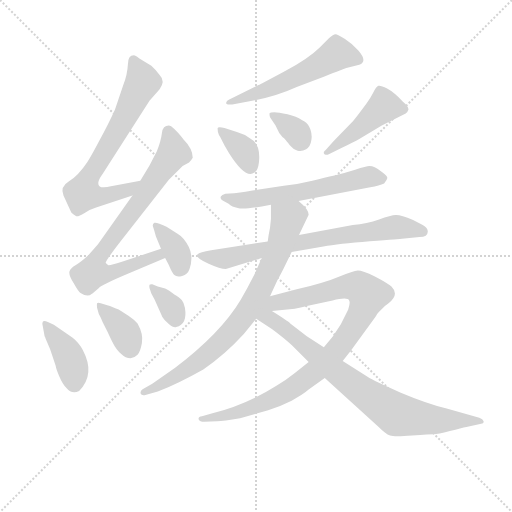
t = 0.00 s
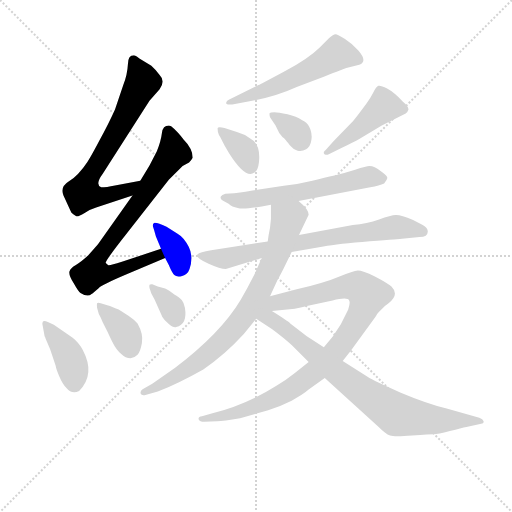
t = 2.16 s
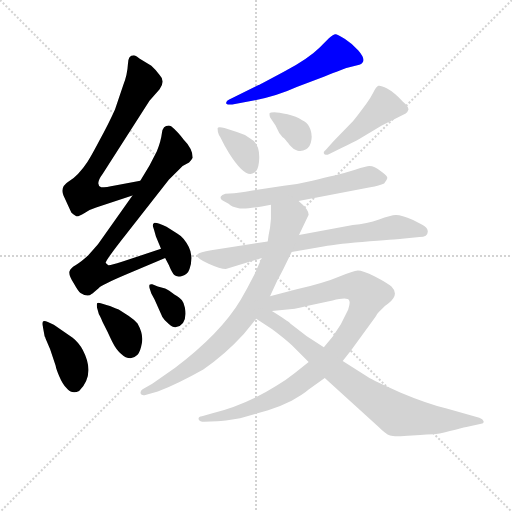
t = 4.31 s
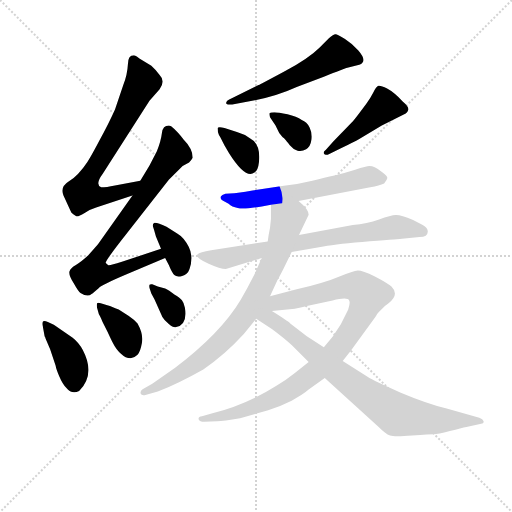
t = 6.46 s
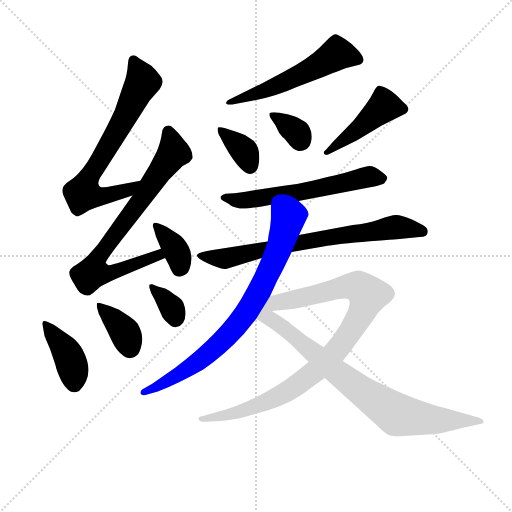
t = 8.62 s
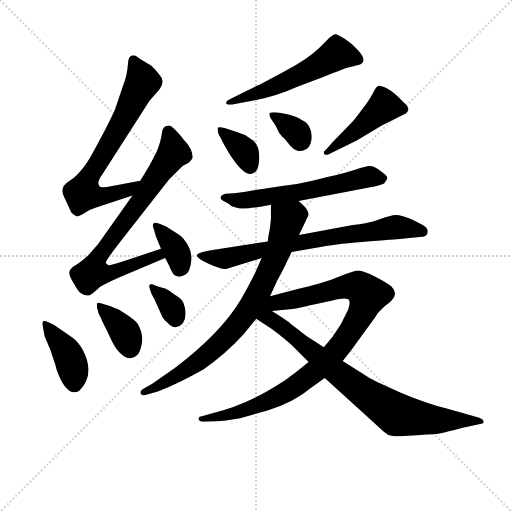
t = 10.77 s

The animated SVG that drew these frames (rendered in a browser with its animation timeline set to each time). Animation: 15 CSS @keyframes rules; one cycle of 10.77 s.

<svg version="1.1" viewBox="0 0 1024 1024" xmlns="http://www.w3.org/2000/svg">
  <g stroke="lightgray" stroke-dasharray="1,1" stroke-width="1" transform="scale(4, 4)">
    <line x1="0" y1="0" x2="256" y2="256"></line>
    <line x1="256" y1="0" x2="0" y2="256"></line>
    <line x1="128" y1="0" x2="128" y2="256"></line>
    <line x1="0" y1="128" x2="256" y2="128"></line>
  </g>
<g transform="scale(0.92, -0.92) translate(60, -900)">
   <style type="text/css">
    @keyframes keyframes0 {
      from {
       stroke: blue;
       stroke-dashoffset: 704;
       stroke-width: 128;
       }
       70% {
       animation-timing-function: step-end;
       stroke: blue;
       stroke-dashoffset: 0;
       stroke-width: 128;
       }
       to {
       stroke: black;
       stroke-width: 1024;
       }
       }
       #make-me-a-hanzi-animation-0 {
         animation: keyframes0 0.822917s both;
         animation-delay: 0.000000s;
         animation-timing-function: linear;
       }
    @keyframes keyframes1 {
      from {
       stroke: blue;
       stroke-dashoffset: 775;
       stroke-width: 128;
       }
       72% {
       animation-timing-function: step-end;
       stroke: blue;
       stroke-dashoffset: 0;
       stroke-width: 128;
       }
       to {
       stroke: black;
       stroke-width: 1024;
       }
       }
       #make-me-a-hanzi-animation-1 {
         animation: keyframes1 0.880697s both;
         animation-delay: 0.822917s;
         animation-timing-function: linear;
       }
    @keyframes keyframes2 {
      from {
       stroke: blue;
       stroke-dashoffset: 368;
       stroke-width: 128;
       }
       55% {
       animation-timing-function: step-end;
       stroke: blue;
       stroke-dashoffset: 0;
       stroke-width: 128;
       }
       to {
       stroke: black;
       stroke-width: 1024;
       }
       }
       #make-me-a-hanzi-animation-2 {
         animation: keyframes2 0.549479s both;
         animation-delay: 1.703613s;
         animation-timing-function: linear;
       }
    @keyframes keyframes3 {
      from {
       stroke: blue;
       stroke-dashoffset: 402;
       stroke-width: 128;
       }
       57% {
       animation-timing-function: step-end;
       stroke: blue;
       stroke-dashoffset: 0;
       stroke-width: 128;
       }
       to {
       stroke: black;
       stroke-width: 1024;
       }
       }
       #make-me-a-hanzi-animation-3 {
         animation: keyframes3 0.577148s both;
         animation-delay: 2.253092s;
         animation-timing-function: linear;
       }
    @keyframes keyframes4 {
      from {
       stroke: blue;
       stroke-dashoffset: 378;
       stroke-width: 128;
       }
       55% {
       animation-timing-function: step-end;
       stroke: blue;
       stroke-dashoffset: 0;
       stroke-width: 128;
       }
       to {
       stroke: black;
       stroke-width: 1024;
       }
       }
       #make-me-a-hanzi-animation-4 {
         animation: keyframes4 0.557617s both;
         animation-delay: 2.830241s;
         animation-timing-function: linear;
       }
    @keyframes keyframes5 {
      from {
       stroke: blue;
       stroke-dashoffset: 346;
       stroke-width: 128;
       }
       53% {
       animation-timing-function: step-end;
       stroke: blue;
       stroke-dashoffset: 0;
       stroke-width: 128;
       }
       to {
       stroke: black;
       stroke-width: 1024;
       }
       }
       #make-me-a-hanzi-animation-5 {
         animation: keyframes5 0.531576s both;
         animation-delay: 3.387858s;
         animation-timing-function: linear;
       }
    @keyframes keyframes6 {
      from {
       stroke: blue;
       stroke-dashoffset: 551;
       stroke-width: 128;
       }
       64% {
       animation-timing-function: step-end;
       stroke: blue;
       stroke-dashoffset: 0;
       stroke-width: 128;
       }
       to {
       stroke: black;
       stroke-width: 1024;
       }
       }
       #make-me-a-hanzi-animation-6 {
         animation: keyframes6 0.698405s both;
         animation-delay: 3.919434s;
         animation-timing-function: linear;
       }
    @keyframes keyframes7 {
      from {
       stroke: blue;
       stroke-dashoffset: 359;
       stroke-width: 128;
       }
       54% {
       animation-timing-function: step-end;
       stroke: blue;
       stroke-dashoffset: 0;
       stroke-width: 128;
       }
       to {
       stroke: black;
       stroke-width: 1024;
       }
       }
       #make-me-a-hanzi-animation-7 {
         animation: keyframes7 0.542155s both;
         animation-delay: 4.617839s;
         animation-timing-function: linear;
       }
    @keyframes keyframes8 {
      from {
       stroke: blue;
       stroke-dashoffset: 339;
       stroke-width: 128;
       }
       52% {
       animation-timing-function: step-end;
       stroke: blue;
       stroke-dashoffset: 0;
       stroke-width: 128;
       }
       to {
       stroke: black;
       stroke-width: 1024;
       }
       }
       #make-me-a-hanzi-animation-8 {
         animation: keyframes8 0.525879s both;
         animation-delay: 5.159993s;
         animation-timing-function: linear;
       }
    @keyframes keyframes9 {
      from {
       stroke: blue;
       stroke-dashoffset: 459;
       stroke-width: 128;
       }
       60% {
       animation-timing-function: step-end;
       stroke: blue;
       stroke-dashoffset: 0;
       stroke-width: 128;
       }
       to {
       stroke: black;
       stroke-width: 1024;
       }
       }
       #make-me-a-hanzi-animation-9 {
         animation: keyframes9 0.623535s both;
         animation-delay: 5.685872s;
         animation-timing-function: linear;
       }
    @keyframes keyframes10 {
      from {
       stroke: blue;
       stroke-dashoffset: 606;
       stroke-width: 128;
       }
       66% {
       animation-timing-function: step-end;
       stroke: blue;
       stroke-dashoffset: 0;
       stroke-width: 128;
       }
       to {
       stroke: black;
       stroke-width: 1024;
       }
       }
       #make-me-a-hanzi-animation-10 {
         animation: keyframes10 0.743164s both;
         animation-delay: 6.309408s;
         animation-timing-function: linear;
       }
    @keyframes keyframes11 {
      from {
       stroke: blue;
       stroke-dashoffset: 748;
       stroke-width: 128;
       }
       71% {
       animation-timing-function: step-end;
       stroke: blue;
       stroke-dashoffset: 0;
       stroke-width: 128;
       }
       to {
       stroke: black;
       stroke-width: 1024;
       }
       }
       #make-me-a-hanzi-animation-11 {
         animation: keyframes11 0.858724s both;
         animation-delay: 7.052572s;
         animation-timing-function: linear;
       }
    @keyframes keyframes12 {
      from {
       stroke: blue;
       stroke-dashoffset: 800;
       stroke-width: 128;
       }
       72% {
       animation-timing-function: step-end;
       stroke: blue;
       stroke-dashoffset: 0;
       stroke-width: 128;
       }
       to {
       stroke: black;
       stroke-width: 1024;
       }
       }
       #make-me-a-hanzi-animation-12 {
         animation: keyframes12 0.901042s both;
         animation-delay: 7.911296s;
         animation-timing-function: linear;
       }
    @keyframes keyframes13 {
      from {
       stroke: blue;
       stroke-dashoffset: 991;
       stroke-width: 128;
       }
       76% {
       animation-timing-function: step-end;
       stroke: blue;
       stroke-dashoffset: 0;
       stroke-width: 128;
       }
       to {
       stroke: black;
       stroke-width: 1024;
       }
       }
       #make-me-a-hanzi-animation-13 {
         animation: keyframes13 1.056478s both;
         animation-delay: 8.812337s;
         animation-timing-function: linear;
       }
    @keyframes keyframes14 {
      from {
       stroke: blue;
       stroke-dashoffset: 805;
       stroke-width: 128;
       }
       72% {
       animation-timing-function: step-end;
       stroke: blue;
       stroke-dashoffset: 0;
       stroke-width: 128;
       }
       to {
       stroke: black;
       stroke-width: 1024;
       }
       }
       #make-me-a-hanzi-animation-14 {
         animation: keyframes14 0.905111s both;
         animation-delay: 9.868815s;
         animation-timing-function: linear;
       }
</style>
<path d="M 208.0 715.0 L 190.0 662.0 Q 177.0 633.0 157.0 596.0 Q 137.0 558.0 130.0 548.0 Q 110.0 518.0 90.0 506.0 Q 70.0 494.0 78.0 475.0 L 95.0 438.0 Q 103.0 431.0 106.0 430.0 Q 109.0 428.0 124.0 437.0 Q 138.0 446.0 149.0 449.0 L 228.0 475.0 C 256.0 484.0 275.0 512.0 245.0 507.0 L 190.0 497.0 Q 171.0 493.0 160.0 493.0 Q 146.0 499.0 163.0 522.0 L 265.0 681.0 L 287.0 706.0 Q 300.0 724.0 287.0 737.0 Q 279.0 748.0 269.0 757.0 L 243.0 773.0 Q 234.0 780.0 231.0 780.0 Q 218.0 780.0 218.0 760.0 Q 217.0 739.0 208.0 715.0 Z" fill="lightgray"></path> 
<path d="M 228.0 475.0 L 153.0 369.0 L 132.0 345.0 Q 117.0 331.0 105.0 324.0 Q 93.0 317.0 91.0 310.0 Q 89.0 302.0 100.0 285.0 Q 110.0 267.0 115.0 263.0 Q 131.0 253.0 139.0 261.0 L 141.0 262.0 L 155.0 274.0 Q 160.0 280.0 214.0 303.0 L 299.0 339.0 C 327.0 351.0 318.0 368.0 290.0 359.0 L 205.0 331.0 Q 177.0 322.0 175.0 324.0 Q 173.0 325.0 170.0 328.0 Q 167.0 330.0 201.0 374.0 L 307.0 509.0 L 337.0 539.0 L 351.0 547.0 Q 357.0 553.0 359.0 557.0 Q 359.0 577.0 339.0 597.0 Q 315.0 627.0 307.0 627.0 Q 294.0 627.0 292.0 611.0 Q 290.0 594.0 281.0 571.0 L 265.0 540.0 L 245.0 507.0 L 228.0 475.0 Z" fill="lightgray"></path> 
<path d="M 299.0 339.0 L 307.0 324.0 Q 314.0 307.0 319.0 302.0 Q 324.0 297.0 336.0 300.0 Q 348.0 303.0 352.0 315.0 Q 361.0 342.0 350.5 363.0 Q 340.0 384.0 326.0 392.0 L 302.0 407.0 Q 279.0 418.0 275.5 415.5 Q 272.0 413.0 272.0 409.0 L 275.0 400.0 L 279.0 386.0 L 290.0 359.0 L 299.0 339.0 Z" fill="lightgray"></path> 
<path d="M 44.0 200.0 Q 35.0 204.0 33.0 200.5 Q 31.0 197.0 33.0 191.0 L 37.0 169.0 L 38.0 167.0 Q 39.0 166.0 39.0 164.0 L 49.0 141.0 L 61.0 105.0 Q 62.0 98.0 69.0 81.5 Q 76.0 65.0 84.0 57.0 Q 96.0 42.0 112.0 50.0 Q 148.0 86.0 120.0 139.0 Q 112.0 155.0 98.0 166.0 L 57.0 194.0 L 44.0 200.0 Z" fill="lightgray"></path> 
<path d="M 155.0 217.0 Q 158.0 213.0 163.0 200.0 L 174.0 178.0 Q 175.0 175.0 184.0 157.0 Q 193.0 139.0 203.0 131.0 Q 213.0 121.0 224.0 121.0 Q 233.0 123.0 239.0 129.0 Q 245.0 135.0 248.5 154.5 Q 252.0 174.0 239.0 197.0 Q 233.0 204.0 220.0 213.0 L 198.0 227.0 Q 182.0 234.0 175.0 236.0 L 159.0 241.0 Q 153.0 243.0 151.0 241.0 Q 150.0 237.0 151.0 231.0 L 155.0 217.0 Z" fill="lightgray"></path> 
<path d="M 269.0 262.0 L 276.0 249.0 L 293.0 211.0 Q 297.0 204.0 307.0 195.5 Q 317.0 187.0 323.0 189.0 Q 348.0 195.0 342.0 231.0 Q 340.0 242.0 335.5 247.5 Q 331.0 253.0 319.0 260.0 Q 307.0 270.0 299.0 273.0 L 283.0 277.0 L 271.0 282.0 Q 267.0 283.0 265.0 281.0 Q 264.0 278.0 265.0 274.0 L 269.0 262.0 Z" fill="lightgray"></path> 
<path d="M 445.0 687.0 Q 437.0 684.0 434.0 681.0 Q 426.0 671.0 445.0 673.0 L 468.0 677.0 Q 535.0 688.0 585.0 711.0 L 644.0 733.0 Q 689.0 751.0 693.0 752.0 L 721.0 759.0 Q 740.0 766.0 719.0 790.0 Q 707.0 804.0 690.0 815.0 Q 673.0 826.0 669.0 825.5 Q 665.0 825.0 655.0 817.0 L 635.0 797.0 Q 611.0 773.0 557.0 744.0 Q 503.0 715.0 502.0 715.0 L 445.0 687.0 Z" fill="lightgray"></path> 
<path d="M 493.0 525.0 Q 501.0 529.0 503.0 548.0 Q 507.0 587.0 484.0 599.0 Q 470.0 609.0 455.0 613.0 L 428.0 622.0 Q 413.0 625.0 413.0 621.0 Q 413.0 611.0 416.0 606.5 Q 419.0 602.0 421.5 597.0 Q 424.0 592.0 426.5 587.0 Q 429.0 582.0 438.0 567.0 Q 474.0 510.0 493.0 525.0 Z" fill="lightgray"></path> 
<path d="M 539.0 627.0 L 547.0 611.0 L 554.0 602.0 Q 558.0 599.0 560.0 596.5 Q 562.0 594.0 570.0 584.5 Q 578.0 575.0 587.0 572.5 Q 596.0 570.0 605.5 575.5 Q 615.0 581.0 617.0 596.0 Q 619.0 611.0 613.0 623.0 Q 607.0 635.0 596.0 639.0 Q 585.0 647.0 565.0 651.5 Q 545.0 656.0 536.5 656.0 Q 528.0 656.0 526.5 654.5 Q 525.0 653.0 527.0 645.0 L 539.0 627.0 Z" fill="lightgray"></path> 
<path d="M 648.0 574.0 Q 642.0 570.0 644.5 565.5 Q 647.0 561.0 657.0 566.0 L 680.0 577.0 Q 710.0 592.0 721.0 598.0 L 770.0 627.0 L 822.0 653.0 Q 826.0 656.0 828.0 662.0 Q 828.0 669.0 816.0 679.0 Q 796.0 700.0 781.5 707.5 Q 767.0 715.0 762.5 713.5 Q 758.0 712.0 751.5 699.0 Q 745.0 686.0 736.0 674.0 Q 727.0 662.0 718.0 650.0 Q 709.0 638.0 704.0 633.0 L 665.0 593.0 L 648.0 574.0 Z" fill="lightgray"></path> 
<path d="M 589.0 463.0 L 745.0 493.0 Q 765.0 496.0 775.0 501.0 Q 782.0 510.0 782.0 513.5 Q 782.0 517.0 771.0 525.5 Q 760.0 534.0 754.5 536.5 Q 749.0 539.0 743.0 539.0 Q 737.0 539.0 712.0 531.0 Q 687.0 523.0 667.0 518.5 Q 647.0 514.0 619.0 507.0 Q 591.0 500.0 557.0 496.0 L 489.0 486.0 Q 455.0 480.0 449.0 480.0 L 430.0 479.0 Q 422.0 477.0 420.0 473.0 Q 418.0 467.0 424.0 464.0 L 437.0 457.0 Q 444.0 450.0 457.0 448.0 Q 469.0 443.0 529.0 455.0 L 589.0 463.0 Z" fill="lightgray"></path> 
<path d="M 870.0 397.0 Q 870.0 405.0 859.0 411.0 L 838.0 422.0 Q 811.0 433.0 800.5 432.5 Q 790.0 432.0 764.0 423.0 Q 738.0 414.0 707.0 411.0 L 590.0 389.0 L 522.0 375.0 L 399.0 356.0 Q 374.0 352.0 369.0 347.0 L 368.0 345.0 Q 368.0 338.0 393.5 326.5 Q 419.0 315.0 431.0 315.0 L 509.0 339.0 L 574.0 352.0 L 643.0 364.0 Q 675.0 370.0 744.0 375.5 Q 813.0 381.0 814.0 381.0 L 852.0 385.0 Q 870.0 385.0 870.0 397.0 Z" fill="lightgray"></path> 
<path d="M 527.0 256.0 L 543.0 291.0 Q 547.0 297.0 556.0 315.0 L 574.0 352.0 L 590.0 389.0 L 611.0 433.0 Q 611.0 445.0 589.0 463.0 C 567.0 483.0 529.0 485.0 529.0 455.0 L 529.0 424.0 L 527.0 405.0 L 524.0 389.0 Q 523.0 382.0 522.0 375.0 L 509.0 339.0 L 493.0 303.0 Q 478.0 273.0 463.0 248.0 Q 420.0 176.0 320.0 100.0 L 271.0 66.0 L 250.0 54.0 Q 244.0 50.0 246.0 44.0 Q 248.0 39.0 258.0 42.0 L 283.0 49.0 Q 325.0 65.0 382.0 97.0 Q 429.0 129.0 470.0 174.0 L 497.0 207.0 L 527.0 256.0 Z" fill="lightgray"></path> 
<path d="M 611.0 113.0 L 581.0 89.0 Q 560.0 72.0 540.0 61.0 Q 475.0 20.0 400.0 1.0 L 379.0 -5.0 Q 370.0 -6.0 372.0 -12.0 Q 374.0 -17.0 384.0 -17.0 L 412.0 -16.0 Q 425.0 -15.0 462.0 -9.0 L 523.0 8.0 Q 548.0 16.0 574.0 29.0 Q 600.0 43.0 611.0 53.0 L 646.0 78.0 L 685.0 115.0 L 703.0 138.0 L 756.0 211.0 Q 758.0 214.0 759.0 216.0 Q 759.0 217.0 768.0 226.0 Q 776.0 235.0 784.0 240.0 Q 809.0 259.0 791.0 277.0 Q 782.0 285.0 755.0 299.0 Q 728.0 312.0 718.0 312.0 Q 708.0 311.0 678.0 299.0 Q 648.0 286.0 585.0 271.0 L 527.0 256.0 C 449.0 236.0 478.0 219.0 531.0 224.0 L 581.0 229.0 Q 583.0 229.0 607.0 235.0 L 663.0 247.0 Q 696.0 255.0 699.0 247.0 Q 702.0 243.0 697.0 227.0 L 681.0 195.0 L 663.0 168.0 L 644.0 145.0 L 611.0 113.0 Z" fill="lightgray"></path> 
<path d="M 497.0 207.0 L 531.0 185.0 Q 558.0 165.0 574.0 150.0 L 611.0 113.0 L 646.0 78.0 L 762.0 -27.0 Q 778.0 -43.0 788.0 -47.0 Q 797.0 -50.0 836.0 -47.0 Q 875.0 -44.0 883.0 -44.0 Q 891.0 -44.0 918.0 -37.0 Q 944.0 -30.0 954.0 -28.0 L 986.0 -21.0 Q 993.0 -21.0 991.0 -15.0 Q 990.0 -11.0 982.0 -8.0 L 911.0 12.0 Q 867.0 23.0 810.0 47.0 Q 753.0 72.0 739.0 81.0 L 685.0 115.0 L 644.0 145.0 L 607.0 169.0 L 571.0 197.0 Q 565.0 203.0 531.0 224.0 C 506.0 240.0 472.0 223.0 497.0 207.0 Z" fill="lightgray"></path> 
      <clipPath id="make-me-a-hanzi-clip-0">
      <path d="M 208.0 715.0 L 190.0 662.0 Q 177.0 633.0 157.0 596.0 Q 137.0 558.0 130.0 548.0 Q 110.0 518.0 90.0 506.0 Q 70.0 494.0 78.0 475.0 L 95.0 438.0 Q 103.0 431.0 106.0 430.0 Q 109.0 428.0 124.0 437.0 Q 138.0 446.0 149.0 449.0 L 228.0 475.0 C 256.0 484.0 275.0 512.0 245.0 507.0 L 190.0 497.0 Q 171.0 493.0 160.0 493.0 Q 146.0 499.0 163.0 522.0 L 265.0 681.0 L 287.0 706.0 Q 300.0 724.0 287.0 737.0 Q 279.0 748.0 269.0 757.0 L 243.0 773.0 Q 234.0 780.0 231.0 780.0 Q 218.0 780.0 218.0 760.0 Q 217.0 739.0 208.0 715.0 Z" fill="lightgray"></path>
      </clipPath>
      <path clip-path="url(#make-me-a-hanzi-clip-0)" d="M 231.0 767.0 L 250.0 722.0 L 167.0 566.0 L 132.0 514.0 L 122.0 481.0 L 163.0 473.0 L 219.0 487.0 L 239.0 504.0 " fill="none" id="make-me-a-hanzi-animation-0" stroke-dasharray="576 1152" stroke-linecap="round"></path>

      <clipPath id="make-me-a-hanzi-clip-1">
      <path d="M 228.0 475.0 L 153.0 369.0 L 132.0 345.0 Q 117.0 331.0 105.0 324.0 Q 93.0 317.0 91.0 310.0 Q 89.0 302.0 100.0 285.0 Q 110.0 267.0 115.0 263.0 Q 131.0 253.0 139.0 261.0 L 141.0 262.0 L 155.0 274.0 Q 160.0 280.0 214.0 303.0 L 299.0 339.0 C 327.0 351.0 318.0 368.0 290.0 359.0 L 205.0 331.0 Q 177.0 322.0 175.0 324.0 Q 173.0 325.0 170.0 328.0 Q 167.0 330.0 201.0 374.0 L 307.0 509.0 L 337.0 539.0 L 351.0 547.0 Q 357.0 553.0 359.0 557.0 Q 359.0 577.0 339.0 597.0 Q 315.0 627.0 307.0 627.0 Q 294.0 627.0 292.0 611.0 Q 290.0 594.0 281.0 571.0 L 265.0 540.0 L 245.0 507.0 L 228.0 475.0 Z" fill="lightgray"></path>
      </clipPath>
      <path clip-path="url(#make-me-a-hanzi-clip-1)" d="M 306.0 615.0 L 316.0 567.0 L 152.0 339.0 L 142.0 307.0 L 182.0 307.0 L 283.0 345.0 L 290.0 341.0 " fill="none" id="make-me-a-hanzi-animation-1" stroke-dasharray="647 1294" stroke-linecap="round"></path>

      <clipPath id="make-me-a-hanzi-clip-2">
      <path d="M 299.0 339.0 L 307.0 324.0 Q 314.0 307.0 319.0 302.0 Q 324.0 297.0 336.0 300.0 Q 348.0 303.0 352.0 315.0 Q 361.0 342.0 350.5 363.0 Q 340.0 384.0 326.0 392.0 L 302.0 407.0 Q 279.0 418.0 275.5 415.5 Q 272.0 413.0 272.0 409.0 L 275.0 400.0 L 279.0 386.0 L 290.0 359.0 L 299.0 339.0 Z" fill="lightgray"></path>
      </clipPath>
      <path clip-path="url(#make-me-a-hanzi-clip-2)" d="M 279.0 409.0 L 323.0 355.0 L 330.0 336.0 L 329.0 314.0 " fill="none" id="make-me-a-hanzi-animation-2" stroke-dasharray="240 480" stroke-linecap="round"></path>

      <clipPath id="make-me-a-hanzi-clip-3">
      <path d="M 44.0 200.0 Q 35.0 204.0 33.0 200.5 Q 31.0 197.0 33.0 191.0 L 37.0 169.0 L 38.0 167.0 Q 39.0 166.0 39.0 164.0 L 49.0 141.0 L 61.0 105.0 Q 62.0 98.0 69.0 81.5 Q 76.0 65.0 84.0 57.0 Q 96.0 42.0 112.0 50.0 Q 148.0 86.0 120.0 139.0 Q 112.0 155.0 98.0 166.0 L 57.0 194.0 L 44.0 200.0 Z" fill="lightgray"></path>
      </clipPath>
      <path clip-path="url(#make-me-a-hanzi-clip-3)" d="M 38.0 196.0 L 89.0 127.0 L 102.0 68.0 " fill="none" id="make-me-a-hanzi-animation-3" stroke-dasharray="274 548" stroke-linecap="round"></path>

      <clipPath id="make-me-a-hanzi-clip-4">
      <path d="M 155.0 217.0 Q 158.0 213.0 163.0 200.0 L 174.0 178.0 Q 175.0 175.0 184.0 157.0 Q 193.0 139.0 203.0 131.0 Q 213.0 121.0 224.0 121.0 Q 233.0 123.0 239.0 129.0 Q 245.0 135.0 248.5 154.5 Q 252.0 174.0 239.0 197.0 Q 233.0 204.0 220.0 213.0 L 198.0 227.0 Q 182.0 234.0 175.0 236.0 L 159.0 241.0 Q 153.0 243.0 151.0 241.0 Q 150.0 237.0 151.0 231.0 L 155.0 217.0 Z" fill="lightgray"></path>
      </clipPath>
      <path clip-path="url(#make-me-a-hanzi-clip-4)" d="M 155.0 236.0 L 207.0 184.0 L 222.0 138.0 " fill="none" id="make-me-a-hanzi-animation-4" stroke-dasharray="250 500" stroke-linecap="round"></path>

      <clipPath id="make-me-a-hanzi-clip-5">
      <path d="M 269.0 262.0 L 276.0 249.0 L 293.0 211.0 Q 297.0 204.0 307.0 195.5 Q 317.0 187.0 323.0 189.0 Q 348.0 195.0 342.0 231.0 Q 340.0 242.0 335.5 247.5 Q 331.0 253.0 319.0 260.0 Q 307.0 270.0 299.0 273.0 L 283.0 277.0 L 271.0 282.0 Q 267.0 283.0 265.0 281.0 Q 264.0 278.0 265.0 274.0 L 269.0 262.0 Z" fill="lightgray"></path>
      </clipPath>
      <path clip-path="url(#make-me-a-hanzi-clip-5)" d="M 269.0 278.0 L 310.0 236.0 L 321.0 207.0 " fill="none" id="make-me-a-hanzi-animation-5" stroke-dasharray="218 436" stroke-linecap="round"></path>

      <clipPath id="make-me-a-hanzi-clip-6">
      <path d="M 445.0 687.0 Q 437.0 684.0 434.0 681.0 Q 426.0 671.0 445.0 673.0 L 468.0 677.0 Q 535.0 688.0 585.0 711.0 L 644.0 733.0 Q 689.0 751.0 693.0 752.0 L 721.0 759.0 Q 740.0 766.0 719.0 790.0 Q 707.0 804.0 690.0 815.0 Q 673.0 826.0 669.0 825.5 Q 665.0 825.0 655.0 817.0 L 635.0 797.0 Q 611.0 773.0 557.0 744.0 Q 503.0 715.0 502.0 715.0 L 445.0 687.0 Z" fill="lightgray"></path>
      </clipPath>
      <path clip-path="url(#make-me-a-hanzi-clip-6)" d="M 714.0 774.0 L 671.0 782.0 L 546.0 716.0 L 442.0 680.0 " fill="none" id="make-me-a-hanzi-animation-6" stroke-dasharray="423 846" stroke-linecap="round"></path>

      <clipPath id="make-me-a-hanzi-clip-7">
      <path d="M 493.0 525.0 Q 501.0 529.0 503.0 548.0 Q 507.0 587.0 484.0 599.0 Q 470.0 609.0 455.0 613.0 L 428.0 622.0 Q 413.0 625.0 413.0 621.0 Q 413.0 611.0 416.0 606.5 Q 419.0 602.0 421.5 597.0 Q 424.0 592.0 426.5 587.0 Q 429.0 582.0 438.0 567.0 Q 474.0 510.0 493.0 525.0 Z" fill="lightgray"></path>
      </clipPath>
      <path clip-path="url(#make-me-a-hanzi-clip-7)" d="M 421.0 615.0 L 471.0 571.0 L 484.0 537.0 " fill="none" id="make-me-a-hanzi-animation-7" stroke-dasharray="231 462" stroke-linecap="round"></path>

      <clipPath id="make-me-a-hanzi-clip-8">
      <path d="M 539.0 627.0 L 547.0 611.0 L 554.0 602.0 Q 558.0 599.0 560.0 596.5 Q 562.0 594.0 570.0 584.5 Q 578.0 575.0 587.0 572.5 Q 596.0 570.0 605.5 575.5 Q 615.0 581.0 617.0 596.0 Q 619.0 611.0 613.0 623.0 Q 607.0 635.0 596.0 639.0 Q 585.0 647.0 565.0 651.5 Q 545.0 656.0 536.5 656.0 Q 528.0 656.0 526.5 654.5 Q 525.0 653.0 527.0 645.0 L 539.0 627.0 Z" fill="lightgray"></path>
      </clipPath>
      <path clip-path="url(#make-me-a-hanzi-clip-8)" d="M 532.0 650.0 L 578.0 618.0 L 593.0 595.0 " fill="none" id="make-me-a-hanzi-animation-8" stroke-dasharray="211 422" stroke-linecap="round"></path>

      <clipPath id="make-me-a-hanzi-clip-9">
      <path d="M 648.0 574.0 Q 642.0 570.0 644.5 565.5 Q 647.0 561.0 657.0 566.0 L 680.0 577.0 Q 710.0 592.0 721.0 598.0 L 770.0 627.0 L 822.0 653.0 Q 826.0 656.0 828.0 662.0 Q 828.0 669.0 816.0 679.0 Q 796.0 700.0 781.5 707.5 Q 767.0 715.0 762.5 713.5 Q 758.0 712.0 751.5 699.0 Q 745.0 686.0 736.0 674.0 Q 727.0 662.0 718.0 650.0 Q 709.0 638.0 704.0 633.0 L 665.0 593.0 L 648.0 574.0 Z" fill="lightgray"></path>
      </clipPath>
      <path clip-path="url(#make-me-a-hanzi-clip-9)" d="M 818.0 662.0 L 774.0 668.0 L 651.0 568.0 " fill="none" id="make-me-a-hanzi-animation-9" stroke-dasharray="331 662" stroke-linecap="round"></path>

      <clipPath id="make-me-a-hanzi-clip-10">
      <path d="M 589.0 463.0 L 745.0 493.0 Q 765.0 496.0 775.0 501.0 Q 782.0 510.0 782.0 513.5 Q 782.0 517.0 771.0 525.5 Q 760.0 534.0 754.5 536.5 Q 749.0 539.0 743.0 539.0 Q 737.0 539.0 712.0 531.0 Q 687.0 523.0 667.0 518.5 Q 647.0 514.0 619.0 507.0 Q 591.0 500.0 557.0 496.0 L 489.0 486.0 Q 455.0 480.0 449.0 480.0 L 430.0 479.0 Q 422.0 477.0 420.0 473.0 Q 418.0 467.0 424.0 464.0 L 437.0 457.0 Q 444.0 450.0 457.0 448.0 Q 469.0 443.0 529.0 455.0 L 589.0 463.0 Z" fill="lightgray"></path>
      </clipPath>
      <path clip-path="url(#make-me-a-hanzi-clip-10)" d="M 428.0 471.0 L 449.0 465.0 L 495.0 467.0 L 625.0 488.0 L 743.0 516.0 L 772.0 511.0 " fill="none" id="make-me-a-hanzi-animation-10" stroke-dasharray="478 956" stroke-linecap="round"></path>

      <clipPath id="make-me-a-hanzi-clip-11">
      <path d="M 870.0 397.0 Q 870.0 405.0 859.0 411.0 L 838.0 422.0 Q 811.0 433.0 800.5 432.5 Q 790.0 432.0 764.0 423.0 Q 738.0 414.0 707.0 411.0 L 590.0 389.0 L 522.0 375.0 L 399.0 356.0 Q 374.0 352.0 369.0 347.0 L 368.0 345.0 Q 368.0 338.0 393.5 326.5 Q 419.0 315.0 431.0 315.0 L 509.0 339.0 L 574.0 352.0 L 643.0 364.0 Q 675.0 370.0 744.0 375.5 Q 813.0 381.0 814.0 381.0 L 852.0 385.0 Q 870.0 385.0 870.0 397.0 Z" fill="lightgray"></path>
      </clipPath>
      <path clip-path="url(#make-me-a-hanzi-clip-11)" d="M 374.0 343.0 L 429.0 338.0 L 600.0 375.0 L 800.0 406.0 L 859.0 397.0 " fill="none" id="make-me-a-hanzi-animation-11" stroke-dasharray="620 1240" stroke-linecap="round"></path>

      <clipPath id="make-me-a-hanzi-clip-12">
      <path d="M 527.0 256.0 L 543.0 291.0 Q 547.0 297.0 556.0 315.0 L 574.0 352.0 L 590.0 389.0 L 611.0 433.0 Q 611.0 445.0 589.0 463.0 C 567.0 483.0 529.0 485.0 529.0 455.0 L 529.0 424.0 L 527.0 405.0 L 524.0 389.0 Q 523.0 382.0 522.0 375.0 L 509.0 339.0 L 493.0 303.0 Q 478.0 273.0 463.0 248.0 Q 420.0 176.0 320.0 100.0 L 271.0 66.0 L 250.0 54.0 Q 244.0 50.0 246.0 44.0 Q 248.0 39.0 258.0 42.0 L 283.0 49.0 Q 325.0 65.0 382.0 97.0 Q 429.0 129.0 470.0 174.0 L 497.0 207.0 L 527.0 256.0 Z" fill="lightgray"></path>
      </clipPath>
      <path clip-path="url(#make-me-a-hanzi-clip-12)" d="M 538.0 447.0 L 565.0 421.0 L 541.0 345.0 L 480.0 226.0 L 438.0 174.0 L 365.0 109.0 L 253.0 47.0 " fill="none" id="make-me-a-hanzi-animation-12" stroke-dasharray="672 1344" stroke-linecap="round"></path>

      <clipPath id="make-me-a-hanzi-clip-13">
      <path d="M 611.0 113.0 L 581.0 89.0 Q 560.0 72.0 540.0 61.0 Q 475.0 20.0 400.0 1.0 L 379.0 -5.0 Q 370.0 -6.0 372.0 -12.0 Q 374.0 -17.0 384.0 -17.0 L 412.0 -16.0 Q 425.0 -15.0 462.0 -9.0 L 523.0 8.0 Q 548.0 16.0 574.0 29.0 Q 600.0 43.0 611.0 53.0 L 646.0 78.0 L 685.0 115.0 L 703.0 138.0 L 756.0 211.0 Q 758.0 214.0 759.0 216.0 Q 759.0 217.0 768.0 226.0 Q 776.0 235.0 784.0 240.0 Q 809.0 259.0 791.0 277.0 Q 782.0 285.0 755.0 299.0 Q 728.0 312.0 718.0 312.0 Q 708.0 311.0 678.0 299.0 Q 648.0 286.0 585.0 271.0 L 527.0 256.0 C 449.0 236.0 478.0 219.0 531.0 224.0 L 581.0 229.0 Q 583.0 229.0 607.0 235.0 L 663.0 247.0 Q 696.0 255.0 699.0 247.0 Q 702.0 243.0 697.0 227.0 L 681.0 195.0 L 663.0 168.0 L 644.0 145.0 L 611.0 113.0 Z" fill="lightgray"></path>
      </clipPath>
      <path clip-path="url(#make-me-a-hanzi-clip-13)" d="M 501.0 213.0 L 538.0 242.0 L 696.0 278.0 L 721.0 275.0 L 740.0 259.0 L 727.0 222.0 L 687.0 158.0 L 626.0 93.0 L 584.0 61.0 L 481.0 11.0 L 379.0 -12.0 " fill="none" id="make-me-a-hanzi-animation-13" stroke-dasharray="863 1726" stroke-linecap="round"></path>

      <clipPath id="make-me-a-hanzi-clip-14">
      <path d="M 497.0 207.0 L 531.0 185.0 Q 558.0 165.0 574.0 150.0 L 611.0 113.0 L 646.0 78.0 L 762.0 -27.0 Q 778.0 -43.0 788.0 -47.0 Q 797.0 -50.0 836.0 -47.0 Q 875.0 -44.0 883.0 -44.0 Q 891.0 -44.0 918.0 -37.0 Q 944.0 -30.0 954.0 -28.0 L 986.0 -21.0 Q 993.0 -21.0 991.0 -15.0 Q 990.0 -11.0 982.0 -8.0 L 911.0 12.0 Q 867.0 23.0 810.0 47.0 Q 753.0 72.0 739.0 81.0 L 685.0 115.0 L 644.0 145.0 L 607.0 169.0 L 571.0 197.0 Q 565.0 203.0 531.0 224.0 C 506.0 240.0 472.0 223.0 497.0 207.0 Z" fill="lightgray"></path>
      </clipPath>
      <path clip-path="url(#make-me-a-hanzi-clip-14)" d="M 505.0 206.0 L 531.0 205.0 L 543.0 197.0 L 669.0 92.0 L 804.0 -1.0 L 903.0 -14.0 L 984.0 -14.0 " fill="none" id="make-me-a-hanzi-animation-14" stroke-dasharray="677 1354" stroke-linecap="round"></path>

</g>
</svg>
